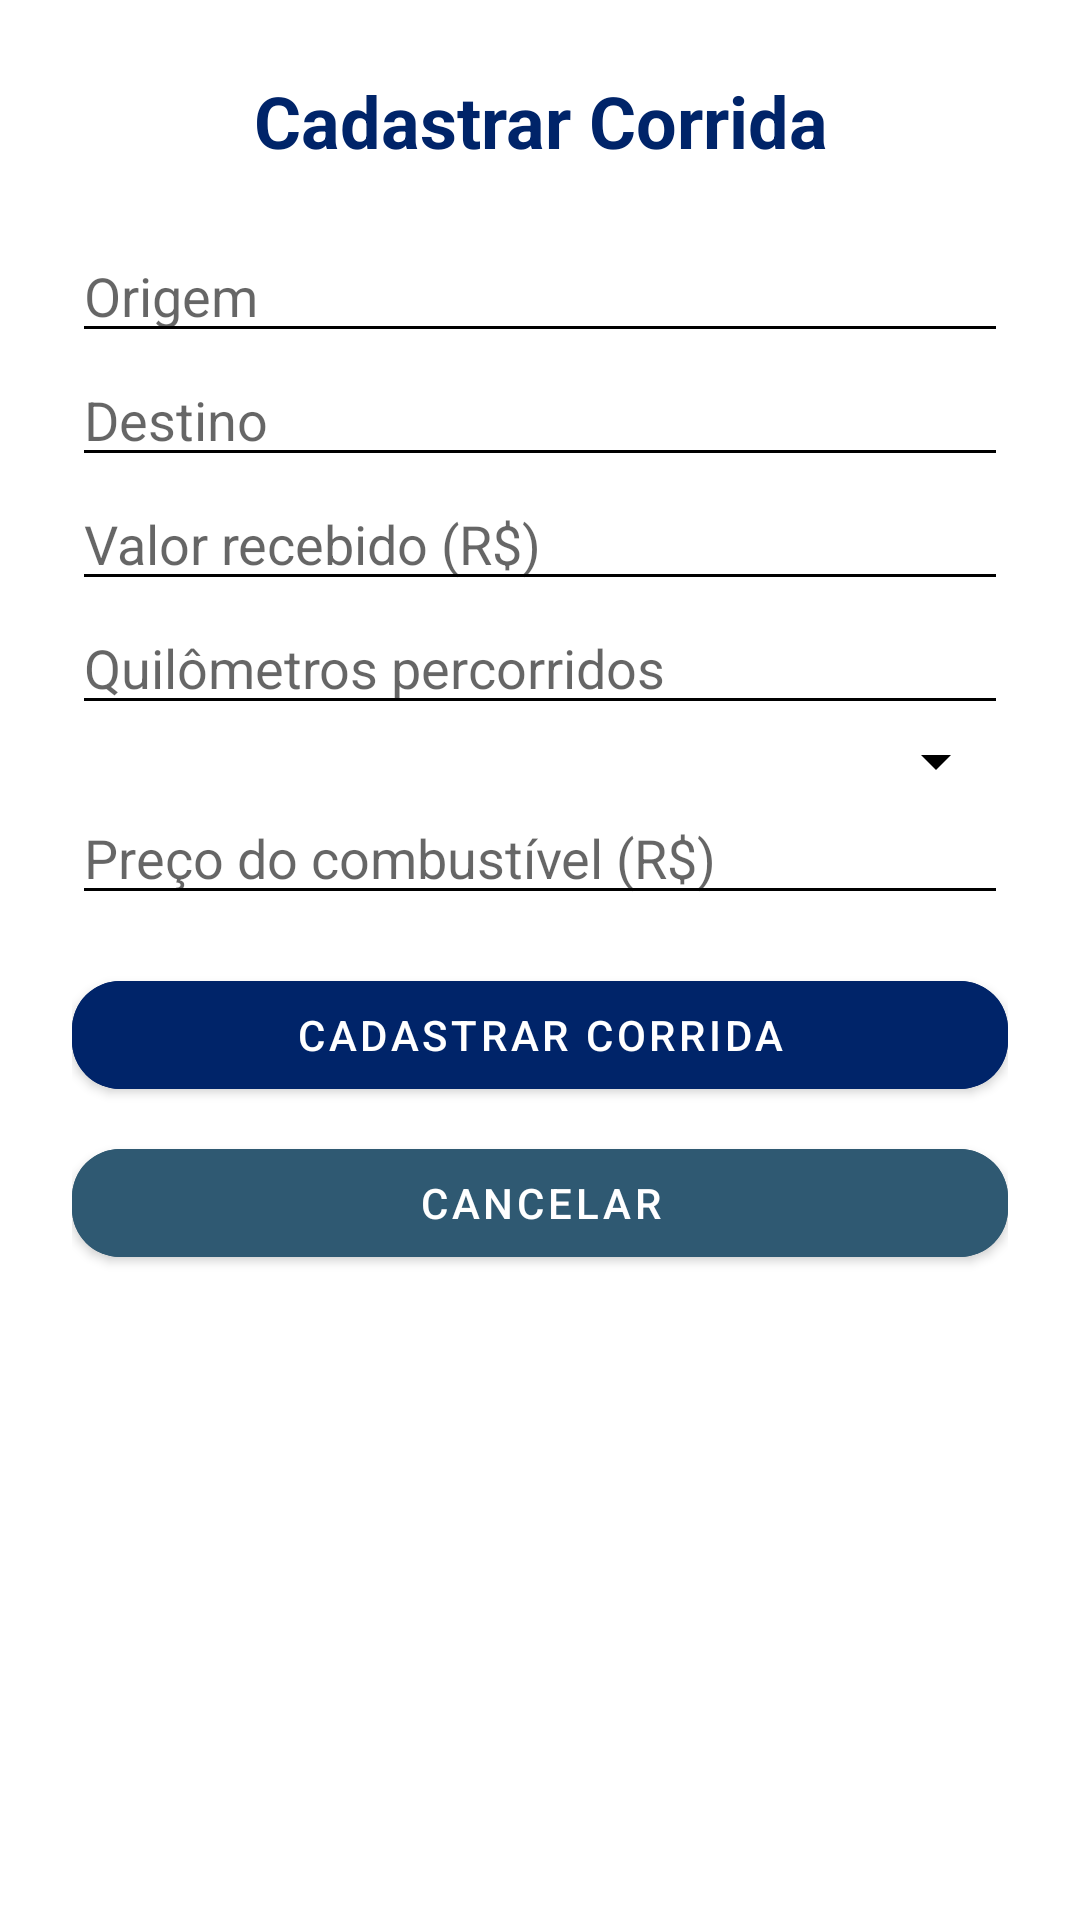

Produce the Android XML layout that renders to this screen, including the resource entries it uses.
<!-- AndroidManifest.xml: application theme Theme.App.Kmove -->
<!-- res/layout/activity_cadastrar_corrida.xml -->
<?xml version="1.0" encoding="utf-8"?>
<ScrollView xmlns:android="http://schemas.android.com/apk/res/android"
    android:layout_width="match_parent"
    android:layout_height="match_parent">

    <LinearLayout
        android:layout_width="match_parent"
        android:layout_height="wrap_content"
        android:orientation="vertical"
        android:padding="24dp"
        android:gravity="center">


        <TextView
            android:id="@+id/txtTituloCadastrarCorrida"
            android:layout_width="match_parent"
            android:layout_height="wrap_content"
            android:text="Cadastrar Corrida"
            android:textSize="24sp"
            android:textStyle="bold"
            android:textColor="#002469"
            android:gravity="center"
            android:paddingBottom="20dp"/>

        <EditText
            android:id="@+id/editOrigem"
            android:hint="Origem"
            android:layout_width="match_parent"
            android:layout_height="wrap_content"
            android:inputType="textCapSentences" />

        <EditText
            android:id="@+id/editDestino"
            android:hint="Destino"
            android:layout_width="match_parent"
            android:layout_height="wrap_content"
            android:inputType="textCapSentences" />

        <EditText
            android:id="@+id/editValor"
            android:hint="Valor recebido (R$)"
            android:inputType="numberDecimal"
            android:layout_width="match_parent"
            android:layout_height="wrap_content" />

        <EditText
            android:id="@+id/editKm"
            android:hint="Quilômetros percorridos"
            android:inputType="numberDecimal"
            android:layout_width="match_parent"
            android:layout_height="wrap_content" />

        <Spinner
            android:id="@+id/spinnerCombustivel"
            android:layout_width="match_parent"
            android:layout_height="wrap_content"
            android:paddingTop="16dp" />

        <EditText
            android:id="@+id/editPrecoCombustivel"
            android:hint="Preço do combustível (R$)"
            android:inputType="numberDecimal"
            android:layout_width="match_parent"
            android:layout_height="wrap_content"
            android:paddingTop="8dp" />

        <com.google.android.material.button.MaterialButton
            android:id="@+id/btnCadastrarCorrida"
            android:text="Cadastrar Corrida"
            android:layout_width="match_parent"
            android:layout_height="wrap_content"
            android:layout_marginTop="16dp" />

        <com.google.android.material.button.MaterialButton
            android:id="@+id/btnCancelar"
            android:text="Cancelar"
            android:layout_width="match_parent"
            android:layout_height="wrap_content"
            android:layout_marginTop="8dp"
            android:backgroundTint="#2F5972" />

    </LinearLayout>
</ScrollView>
<!-- resources referenced by this layout -->
<resources>
  <style name="Theme.App.Kmove" parent="Theme.MaterialComponents.DayNight.NoActionBar">
  
          
          <item name="colorPrimary">#002469</item>
          <item name="colorSecondary">#2F5972</item>
  
          
          <item name="android:windowBackground">@color/white</item>
  
          
          <item name="android:statusBarColor">#002469</item>
          <item name="android:navigationBarColor">#002469</item>
  
          
          <item name="android:textColorPrimary">@color/black</item>
          <item name="android:textColorSecondary">@color/black</item>
  
          
          <item name="materialButtonStyle">@style/Widget.Button.Kmove</item>
  
          
          <item name="materialAlertDialogTheme">@style/ThemeOverlay.App.AlertDialog</item>
  
      </style>
  <color name="white">#FFFFFF</color>
  <color name="black">#000000</color>
  <style name="Widget.Button.Kmove" parent="Widget.MaterialComponents.Button">
          <item name="android:backgroundTint">#002469</item>
          <item name="android:textColor">@color/white</item>
          <item name="cornerRadius">16dp</item>
          <item name="android:elevation">4dp</item>
      </style>
  <style name="ThemeOverlay.App.AlertDialog" parent="ThemeOverlay.MaterialComponents.MaterialAlertDialog">
          <item name="android:textColor">@color/black</item>
          <item name="android:textColorPrimary">@color/black</item>
          <item name="android:textColorSecondary">@color/black</item>
          <item name="materialAlertDialogBodyTextStyle">@style/AlertDialog.Body</item>
          <item name="materialAlertDialogTitleTextStyle">@style/AlertDialog.Title</item>
      </style>
  <style name="AlertDialog.Body" parent="MaterialAlertDialog.MaterialComponents.Body.Text">
          <item name="android:textColor">@color/black</item>
      </style>
  <style name="AlertDialog.Title" parent="MaterialAlertDialog.MaterialComponents.Title.Text">
          <item name="android:textColor">@color/black</item>
      </style>
</resources>
